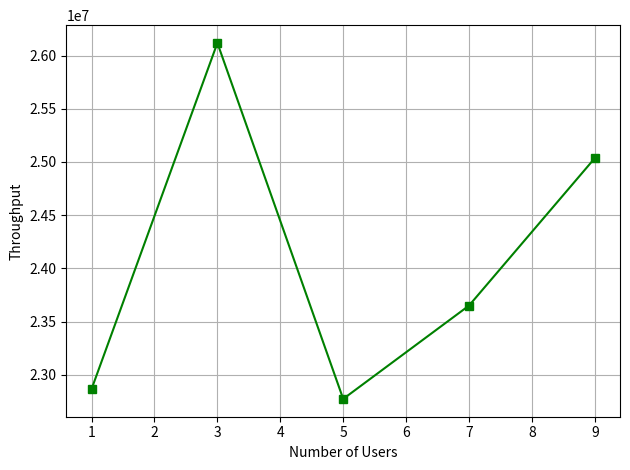

Here is the Python script that generated this plot:
import numpy as np
import matplotlib.pyplot as plt
from numpy import interp

users = [1,3,5,7,9]
rewards = [22866024.332961,26118055.833008,22773363.595256,23650460.309246,25036270.762014]


plt.plot(users, rewards, color="green", marker='s')
# plt.plot(new_timesteps[window_size-1:], rewards_7_users_smooth[0:len_timesteps], color="brown", label='3 Users')
# plt.plot(new_timesteps[window_size-1:], rewards_3_users_smooth[0:len_timesteps], color="blue", label='7 Users')
# plt.plot(new_timesteps[window_size-1:], rewards_5_users_smooth[0:len_timesteps], color="grey", label='5 Users')
# plt.plot(new_timesteps[window_size-1:], rewards_9_users_smooth, color="red", label='9 Users')
#plt.plot(timesteps_11_users[window_size-1:], rewards_11_users_smooth, color="black", label='11 Users')

plt.xlabel("Number of Users")
plt.ylabel("Throughput")
#plt.legend(["1 User","3 Users", "5 Users", "7 Users", "9 Users"], loc="upper left")
plt.grid()

plt.tight_layout()
plt.show()



